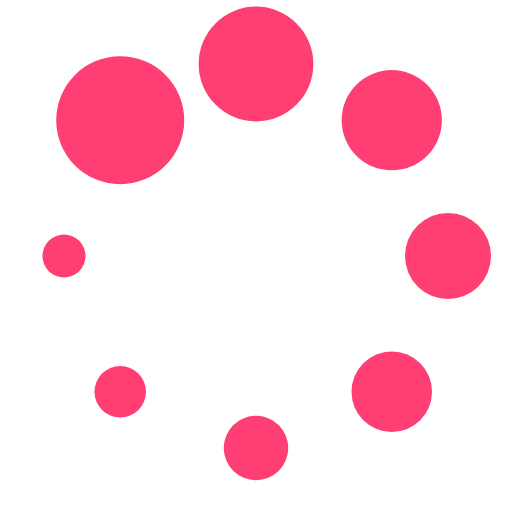
t = 0.00 s
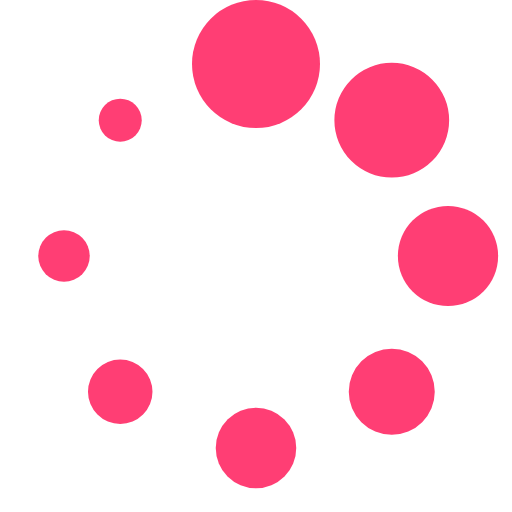
t = 0.21 s
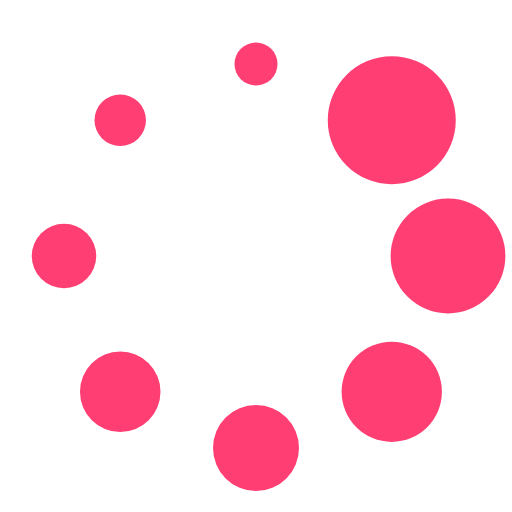
t = 0.39 s
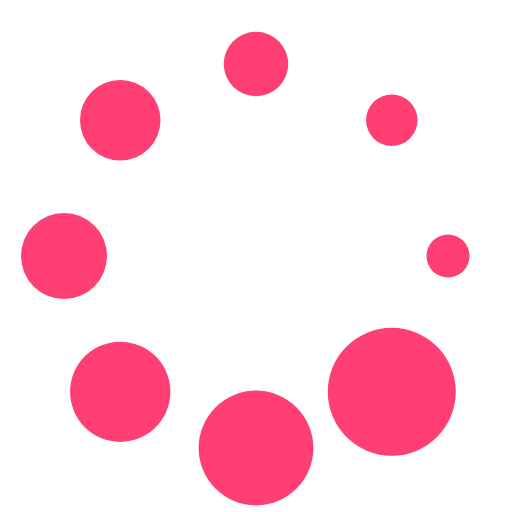
t = 0.60 s
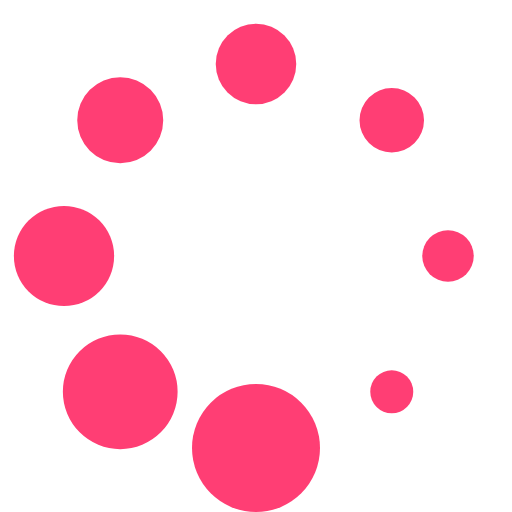
t = 0.81 s
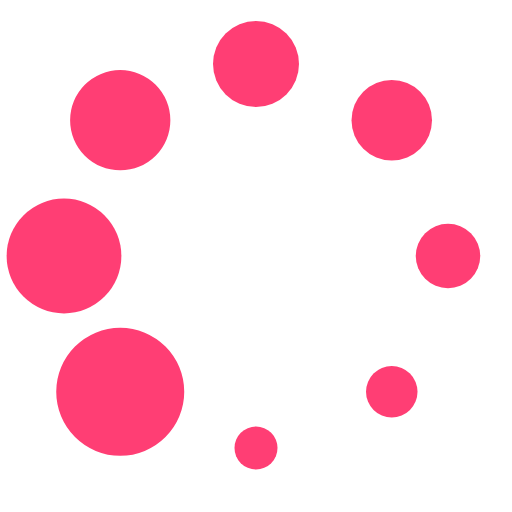
t = 0.99 s

The animated SVG that drew these frames (rendered in a browser with its animation timeline set to each time). Animation: 1 SMIL element (animateTransform=1); one cycle of 1.20 s, repeats indefinitely.

<?xml version="1.0" encoding="UTF-8" standalone="no"?><svg xmlns:svg="http://www.w3.org/2000/svg" xmlns="http://www.w3.org/2000/svg" xmlns:xlink="http://www.w3.org/1999/xlink" version="1.0" width="100px" height="100px" viewBox="0 0 128 128" xml:space="preserve"><g><circle cx="16" cy="64" r="16" fill="#FF3E74"/><circle cx="16" cy="64" r="14.344" fill="#FF3E74" transform="rotate(45 64 64)"/><circle cx="16" cy="64" r="12.531" fill="#FF3E74" transform="rotate(90 64 64)"/><circle cx="16" cy="64" r="10.75" fill="#FF3E74" transform="rotate(135 64 64)"/><circle cx="16" cy="64" r="10.063" fill="#FF3E74" transform="rotate(180 64 64)"/><circle cx="16" cy="64" r="8.063" fill="#FF3E74" transform="rotate(225 64 64)"/><circle cx="16" cy="64" r="6.438" fill="#FF3E74" transform="rotate(270 64 64)"/><circle cx="16" cy="64" r="5.375" fill="#FF3E74" transform="rotate(315 64 64)"/><animateTransform attributeName="transform" type="rotate" values="45 64 64;90 64 64;135 64 64;180 64 64;225 64 64;270 64 64;315 64 64;0 64 64" calcMode="discrete" dur="1200ms" repeatCount="indefinite"></animateTransform></g></svg>
